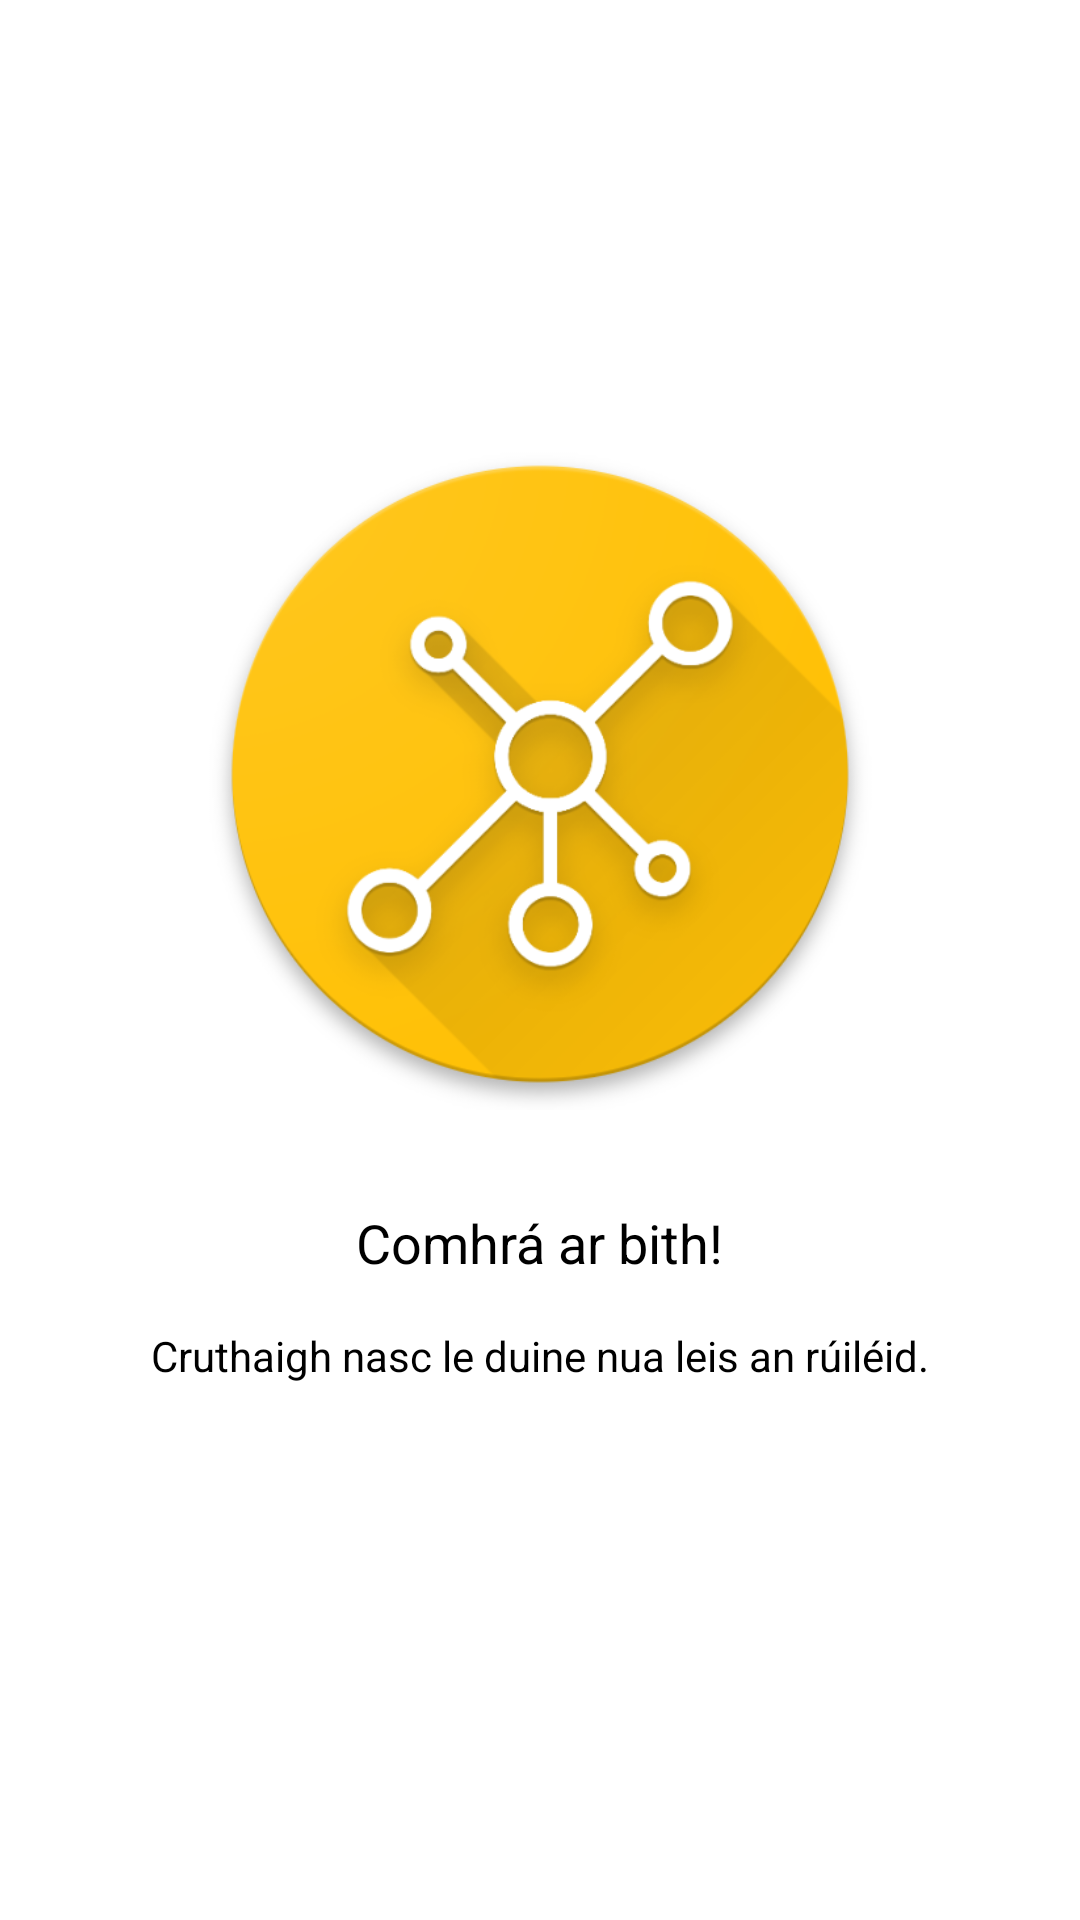

Produce the Android XML layout that renders to this screen, including the resource entries it uses.
<!-- AndroidManifest.xml: application theme AppTheme -->
<!-- res/layout/no_past_conversations_fragment.xml -->
<?xml version="1.0" encoding="utf-8"?>
<RelativeLayout xmlns:android="http://schemas.android.com/apk/res/android"
    android:layout_width="match_parent"
    android:layout_height="match_parent"
    android:background="@color/colorAccent"
    android:orientation="vertical">

    <RelativeLayout
        android:layout_width="wrap_content"
        android:layout_height="wrap_content"
        android:layout_centerInParent="true"
        android:layout_marginStart="32dp"
        android:layout_marginEnd="32dp">

        <ImageView
            android:id="@+id/about_app_logo"
            android:layout_width="224dp"
            android:layout_height="224dp"
            android:layout_centerHorizontal="true"
            android:layout_margin="16dp"
            android:src="@drawable/web_hi_res_512" />

        <TextView
            android:id="@+id/lack_of_conversations"
            android:layout_width="wrap_content"
            android:layout_height="wrap_content"
            android:layout_below="@+id/about_app_logo"
            android:layout_centerHorizontal="true"
            android:layout_marginTop="16dp"
            android:gravity="center_horizontal"
            android:text="Comhrá ar bith!"
            android:textSize="18sp"
            android:textColor="@color/black" />

        <TextView
            android:id="@+id/lack_of_conversations_subtext"
            android:layout_width="wrap_content"
            android:layout_height="wrap_content"
            android:layout_below="@+id/lack_of_conversations"
            android:layout_centerHorizontal="true"
            android:layout_marginTop="16dp"
            android:gravity="center_horizontal"
            android:text="Cruthaigh nasc le duine nua leis an rúiléid."
            android:textColor="@color/black" />

        <TextView
            android:id="@+id/no_conversations_users_emoji"
            android:layout_width="wrap_content"
            android:layout_height="wrap_content"
            android:layout_below="@+id/lack_of_conversations_subtext"
            android:layout_centerHorizontal="true"
            android:layout_marginTop="16dp"
            android:gravity="center_horizontal"
            android:textColor="@color/white"
            android:textSize="24sp" />

    </RelativeLayout>

</RelativeLayout>
<!-- resources referenced by this layout -->
<resources>
  <color name="black">#000</color>
  <color name="colorAccent">@color/white</color>
  <color name="white">#fff</color>
  <!-- drawable web_hi_res_512: png bitmap (drawable, 103164 bytes) -->
  <style name="AppTheme" parent="Theme.AppCompat.Light.DarkActionBar">
          <item name="colorPrimary">@color/colorPrimary</item>
          <item name="colorPrimaryDark">@color/colorPrimaryDark</item>
          <item name="colorAccent">@color/green500</item>
          <item name="android:navigationBarColor">@color/colorPrimaryDark</item>
      </style>
  <color name="colorPrimary">@color/amber500</color>
  <color name="colorPrimaryDark">@color/amber700</color>
  <color name="green500">#4CAF50</color>
  <color name="amber500">#FFC107</color>
  <color name="amber700">#FFA000</color>
</resources>
